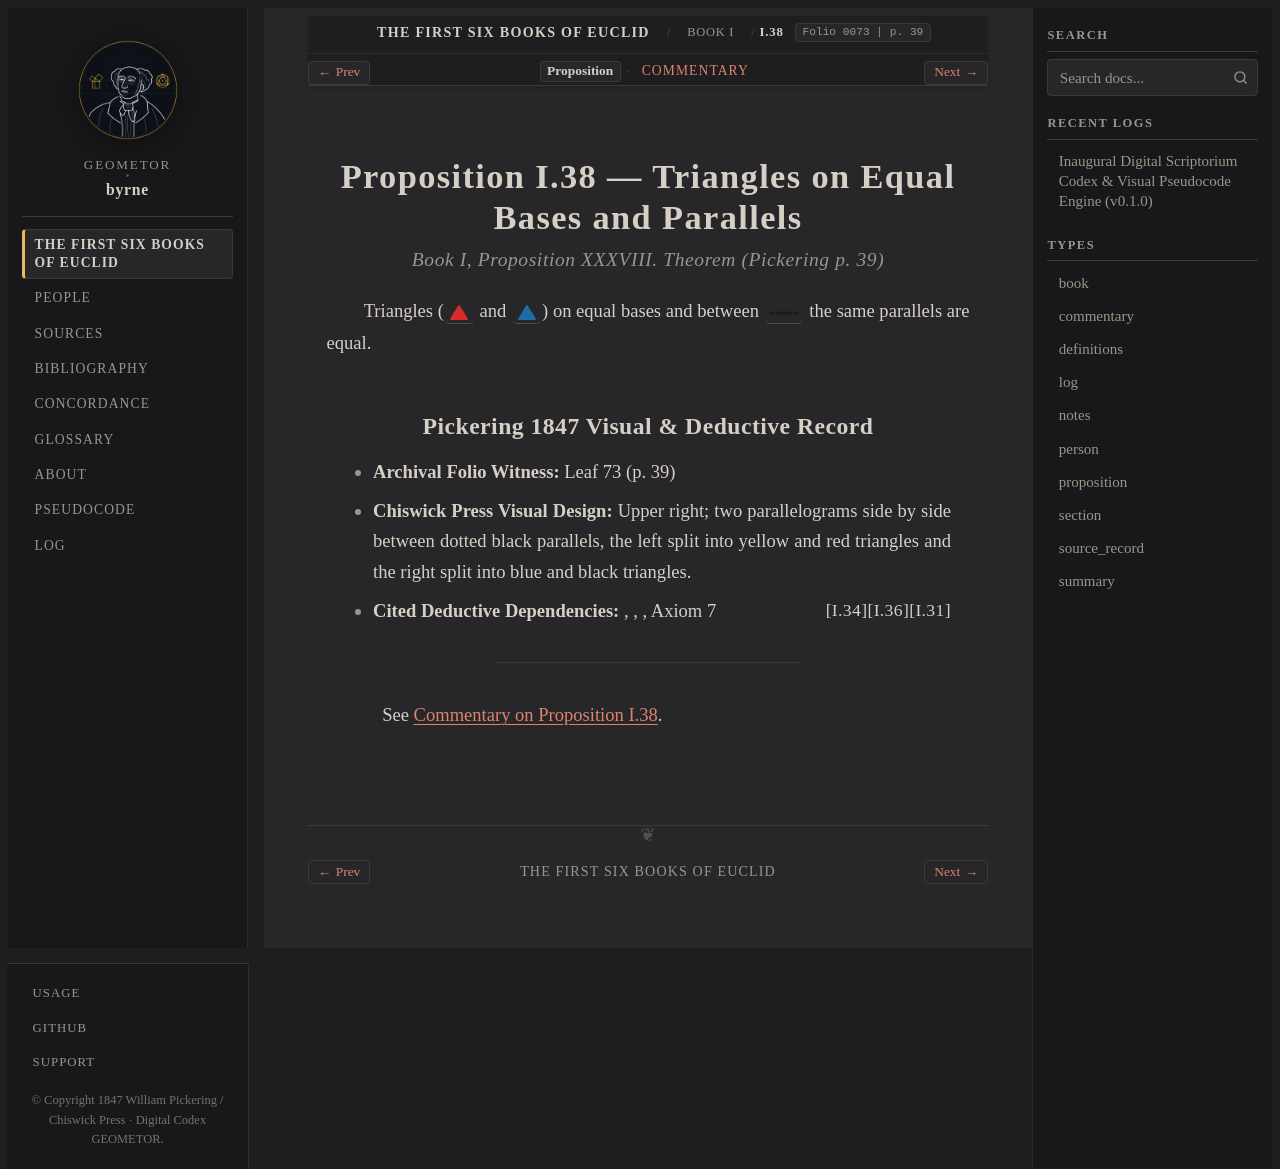

repository: geometor/byrne · page: coloured_euclid/book-i/38/index.html · generator: sphinx

:canonical_id: I.38
:book: I
:proposition: 38
:order: 38
:type: proposition
:title: Proposition I.38 — Triangles on Equal Bases and Parallels
:folio: 0073
:page: 39

.. _byrne-i-38:

.. folio:: 0073
   :page: 39

Proposition I.38 — Triangles on Equal Bases and Parallels
=========================================================

.. rubric:: Book I, Proposition XXXVIII. Theorem (*Pickering p. 39*)

Triangles (:byrne-tri:`red filled` and :byrne-tri:`blue filled`) on equal bases and between :byrne-line:`black dotted` the same parallels are equal.

Pickering 1847 Visual & Deductive Record
----------------------------------------

* **Archival Folio Witness:** Leaf 73 (p. 39)
* **Chiswick Press Visual Design:** Upper right; two parallelograms side by side between dotted black parallels, the left split into yellow and red triangles and the right split into blue and black triangles.
* **Cited Deductive Dependencies:** :just:`I.31`, :just:`I.36`, :just:`I.34`, Axiom 7

----

See :ref:`Commentary on Proposition I.38 <byrne-i-38-commentary>`.

.. toctree::
   :hidden:

   commentary
